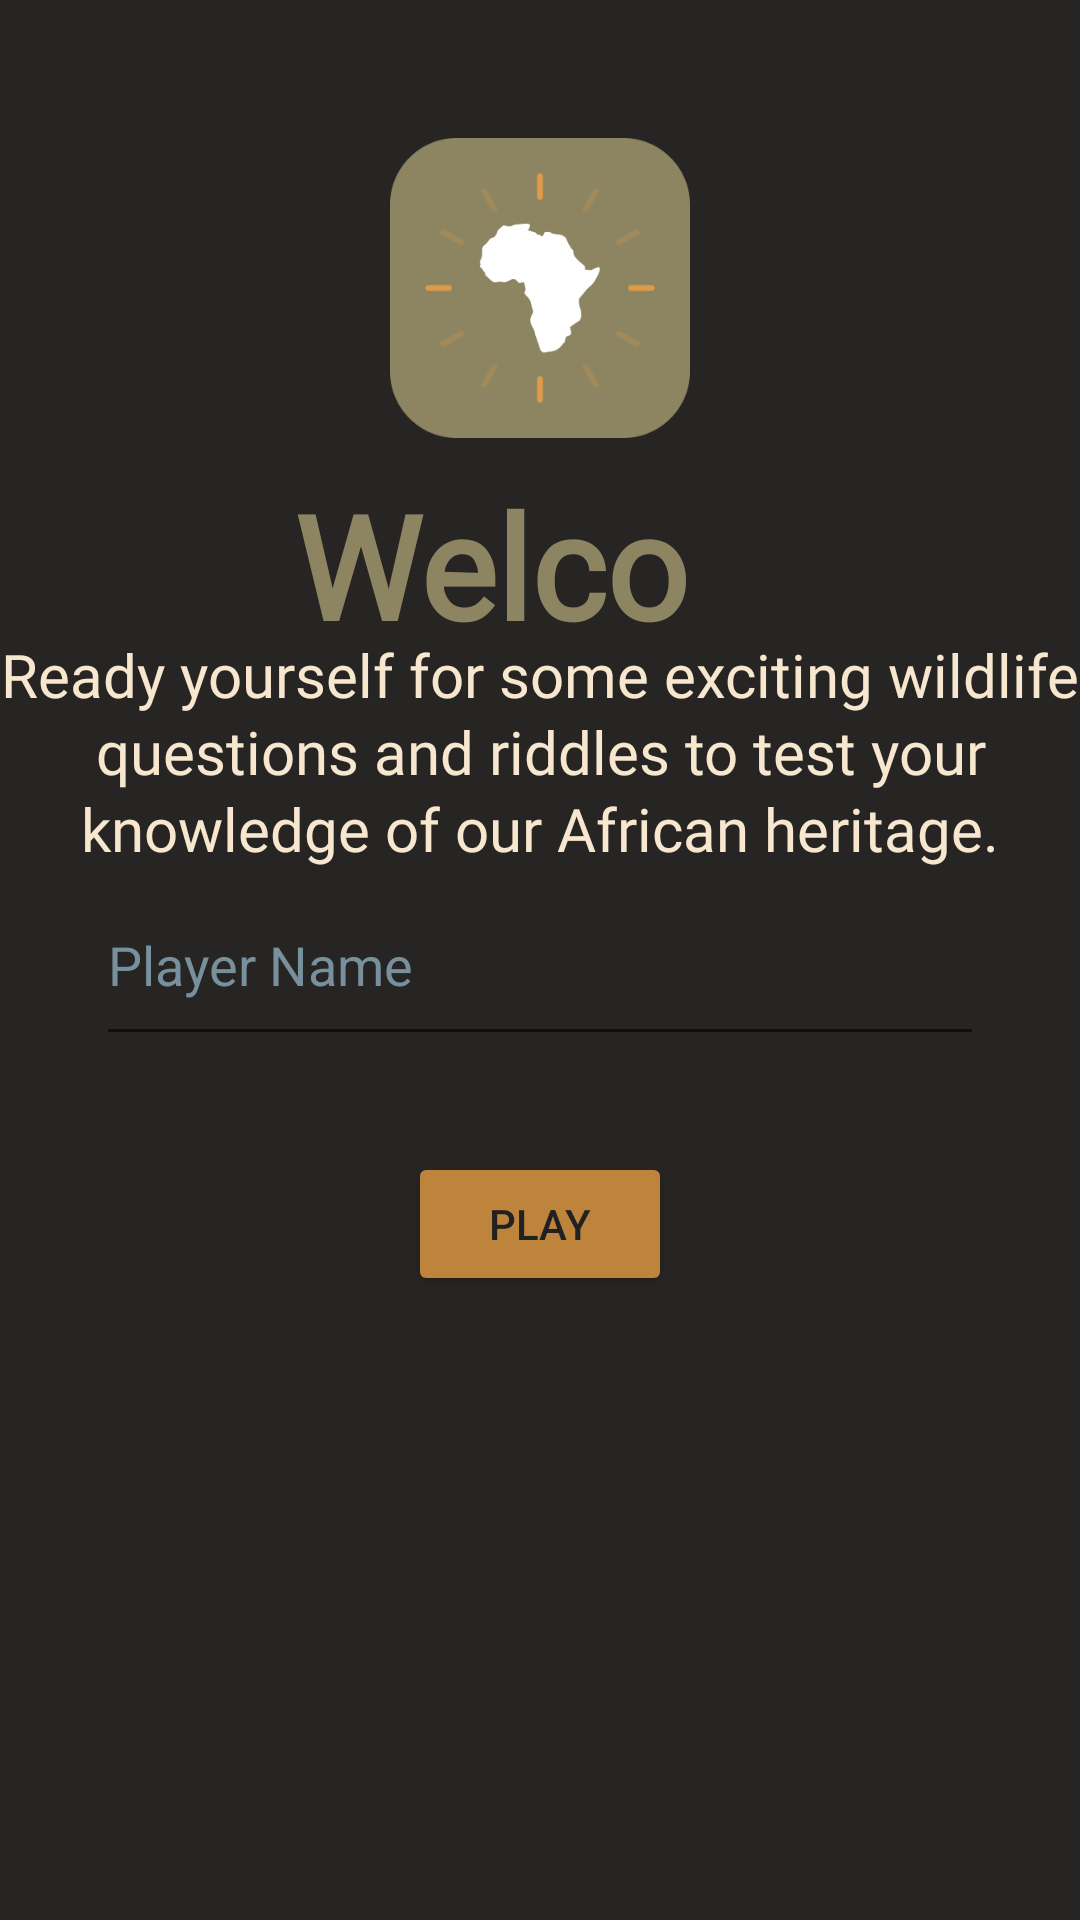

The Android layout XML behind this screen, and the referenced resources:
<!-- AndroidManifest.xml: application theme Theme.WildlifeTrivia -->
<!-- res/layout/fragment_welcome.xml -->
<?xml version="1.0" encoding="utf-8"?>
<FrameLayout xmlns:android="http://schemas.android.com/apk/res/android"
    xmlns:app="http://schemas.android.com/apk/res-auto"
    xmlns:tools="http://schemas.android.com/tools"
    android:layout_width="match_parent"
    android:layout_height="match_parent"
    tools:context=".WelcomeFragment">

    <androidx.constraintlayout.widget.ConstraintLayout
        android:layout_width="match_parent"
        android:layout_height="match_parent"
        android:background="@color/primary">

        <ImageView
            android:layout_width="wrap_content"
            android:layout_height="100dp"
            android:layout_marginTop="36dp"
            android:src="@drawable/app_logo"
            app:layout_constraintBottom_toTopOf="@+id/welcomeText"
            app:layout_constraintEnd_toEndOf="parent"
            app:layout_constraintStart_toStartOf="parent"
            app:layout_constraintTop_toTopOf="parent"
            android:contentDescription="@string/wildlife_icon" />

        <TextView
            android:id="@+id/welcomeText"
            android:layout_width="164dp"
            android:layout_height="57dp"
            android:layout_marginTop="156dp"
            android:fontFamily="@font/caveat"
            android:text="@string/welcome"
            android:textAppearance="@style/TextAppearance.AppCompat.Body2"
            android:textColor="@color/green"
            android:textSize="48sp"
            android:textStyle="bold"
            android:typeface="normal"
            app:layout_constraintEnd_toEndOf="parent"
            app:layout_constraintStart_toStartOf="parent"
            app:layout_constraintTop_toTopOf="parent" />

        <TextView
            android:id="@+id/introText"
            android:layout_width="wrap_content"
            android:layout_height="wrap_content"
            android:fontFamily="@font/abel"
            android:lineSpacingExtra="2sp"
            android:text="@string/intro"
            android:textAlignment="center"
            android:textColor="@color/beige"
            android:textSize="20sp"
            android:typeface="normal"
            app:layout_constraintBottom_toTopOf="@+id/playerName"
            app:layout_constraintEnd_toEndOf="parent"
            app:layout_constraintHorizontal_bias="0.0"
            app:layout_constraintStart_toStartOf="parent"
            app:layout_constraintTop_toBottomOf="@+id/welcomeText" />

        <Button
            android:id="@+id/playButton"
            android:layout_width="wrap_content"
            android:layout_height="wrap_content"
            android:layout_marginTop="32dp"
            android:backgroundTint="@color/orange"
            android:backgroundTintMode="src_in"
            android:text="@string/play_game"
            android:textColor="#212121"
            app:layout_constraintEnd_toEndOf="parent"
            app:layout_constraintStart_toStartOf="parent"
            app:layout_constraintTop_toBottomOf="@+id/playerName" />

        <EditText
            android:id="@+id/playerName"
            android:layout_width="match_parent"
            android:layout_height="64dp"
            android:layout_marginStart="32dp"
            android:layout_marginEnd="32dp"
            android:autofillHints="name"
            android:ems="10"
            android:hint="@string/player_name"
            android:inputType="textPersonName"
            android:textColorHint="#78909C"
            app:hintTextAppearance="@color/greygreen"
            app:layout_constraintBottom_toBottomOf="parent"
            app:layout_constraintEnd_toEndOf="parent"
            app:layout_constraintHorizontal_bias="0.497"
            app:layout_constraintStart_toStartOf="parent"
            app:layout_constraintTop_toTopOf="parent" />



    </androidx.constraintlayout.widget.ConstraintLayout>
</FrameLayout>
<!-- resources referenced by this layout -->
<resources>
  <color name="beige">#f8e7cf</color>
  <color name="green">#8D8561</color>
  <color name="greygreen">#aeb5a2</color>
  <color name="orange">#BF843C</color>
  <color name="primary">#262524</color>
  <!-- drawable app_logo: png bitmap (drawable, 9539 bytes) -->
  <string name="intro">Ready yourself for some exciting wildlife questions and riddles to test your knowledge of our African heritage.</string>
  <string name="play_game">Play</string>
  <string name="player_name">Player Name</string>
  <string name="welcome">Welcome!</string>
  <string name="wildlife_icon">Wildlife Icon</string>
  <style name="Theme.WildlifeTrivia" parent="Theme.MaterialComponents.DayNight.NoActionBar">
          
          <item name="colorPrimaryVariant">@color/purple_700</item>
          <item name="colorOnPrimary">@color/white</item>
          
          <item name="colorSecondary">@color/teal_200</item>
          <item name="colorSecondaryVariant">@color/teal_700</item>
          <item name="colorOnSecondary">@color/black</item>
          
          <item name="android:statusBarColor" tools:targetApi="l">?attr/colorPrimaryVariant</item>
          
      </style>
  <color name="purple_700">#FF3700B3</color>
  <color name="white">#FFFFFFFF</color>
  <color name="teal_200">#FF03DAC5</color>
  <color name="teal_700">#FF018786</color>
  <color name="black">#FF000000</color>
</resources>
